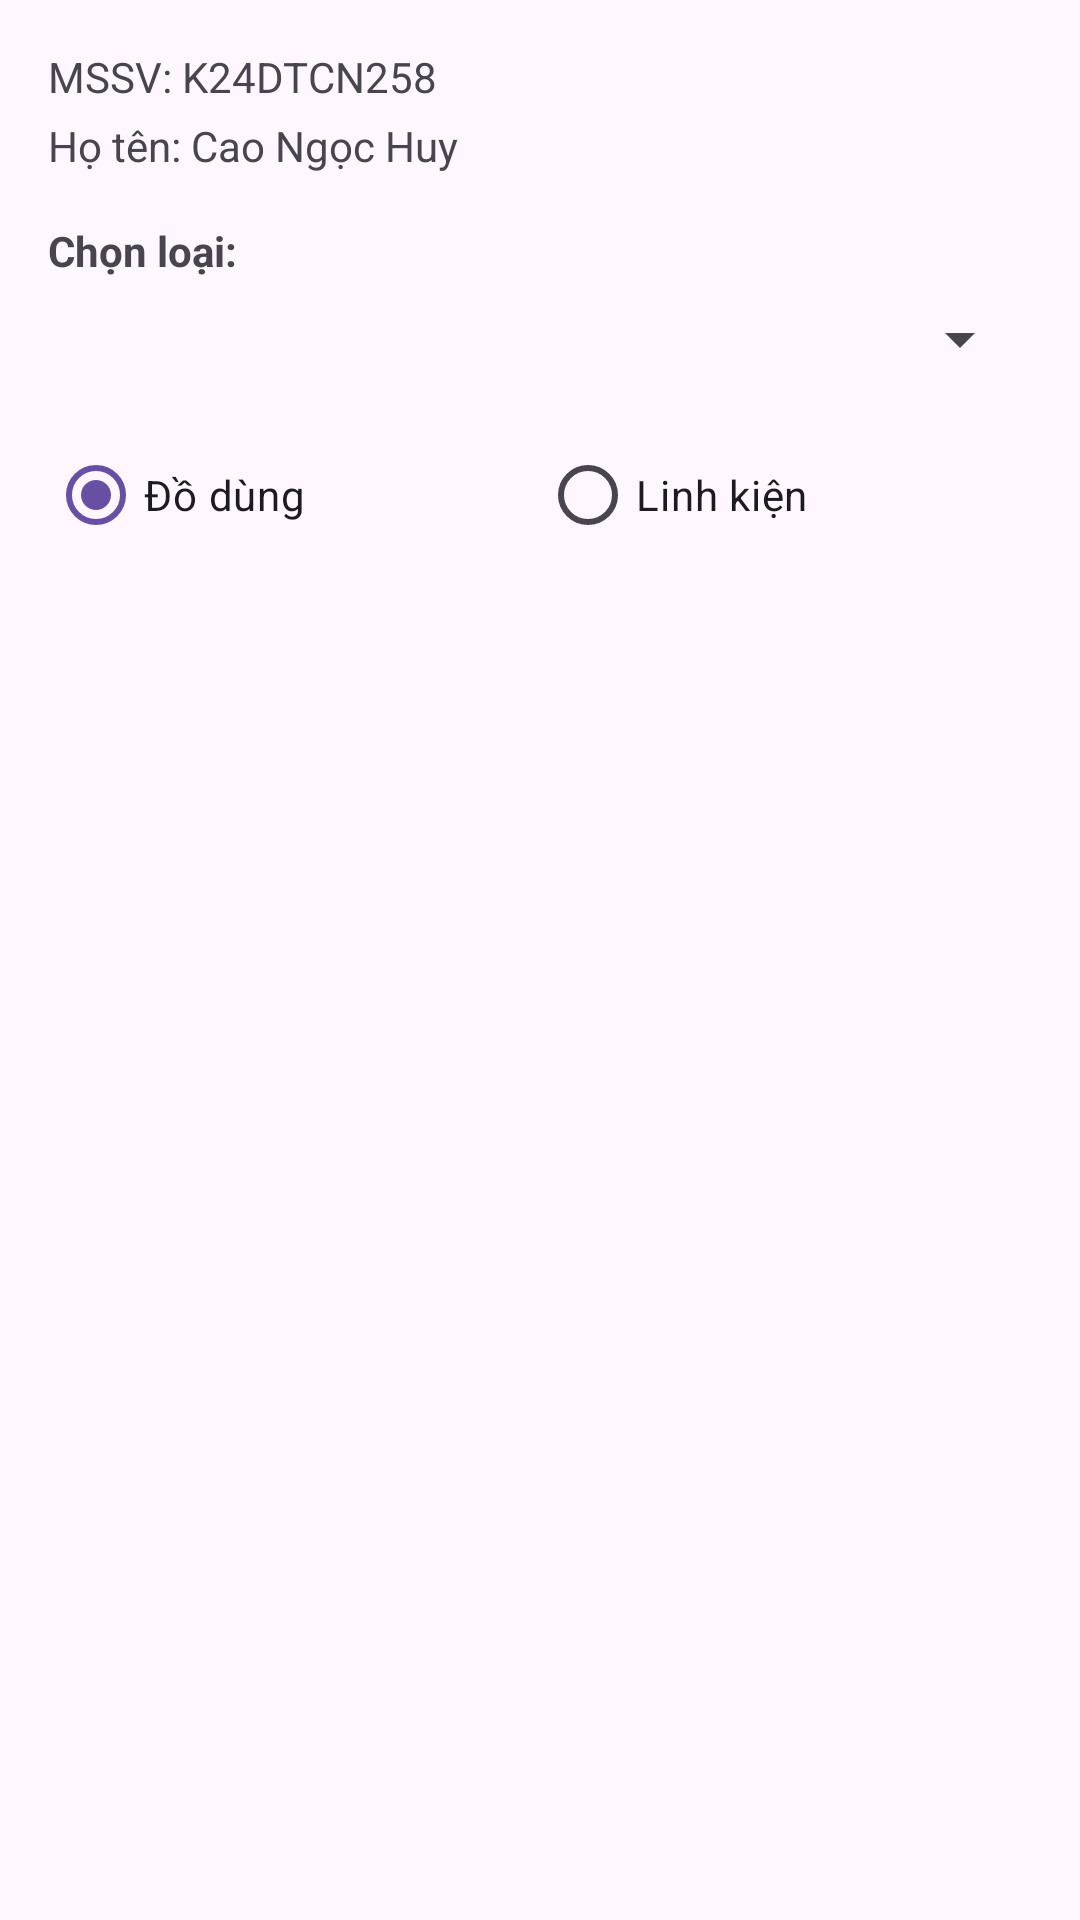

This screen was rendered from an Android layout file. Write that file and the resources it references.
<!-- AndroidManifest.xml: application theme Theme.MBHuyBT3 -->
<!-- res/layout/activity_main.xml -->
<?xml version="1.0" encoding="utf-8"?>
<LinearLayout xmlns:android="http://schemas.android.com/apk/res/android"
    xmlns:tools="http://schemas.android.com/tools"
    android:id="@+id/main"
    android:layout_width="match_parent"
    android:layout_height="match_parent"
    android:orientation="vertical"
    android:padding="16dp"
    tools:context=".MainActivity">

    <TextView
        android:layout_width="wrap_content"
        android:layout_height="wrap_content"
        android:text="MSSV: K24DTCN258"
        android:textSize="14sp"
        android:layout_marginBottom="4dp" />

    <TextView
        android:layout_width="wrap_content"
        android:layout_height="wrap_content"
        android:text="Họ tên: Cao Ngọc Huy"
        android:textSize="14sp"
        android:layout_marginBottom="16dp" />

    <TextView
        android:layout_width="wrap_content"
        android:layout_height="wrap_content"
        android:text="Chọn loại:"
        android:textSize="14sp"
        android:textStyle="bold"
        android:layout_marginBottom="8dp" />

    <Spinner
        android:id="@+id/spinner"
        android:layout_width="match_parent"
        android:layout_height="wrap_content"
        android:layout_marginBottom="16dp" />

    <RadioGroup
        android:id="@+id/radioGroup"
        android:layout_width="match_parent"
        android:layout_height="wrap_content"
        android:orientation="horizontal"
        android:layout_marginBottom="16dp">

        <RadioButton
            android:id="@+id/rbDoiDung"
            android:layout_width="0dp"
            android:layout_height="wrap_content"
            android:layout_weight="1"
            android:text="Đồ dùng"
            android:checked="true" />

        <RadioButton
            android:id="@+id/rbLinhKien"
            android:layout_width="0dp"
            android:layout_height="wrap_content"
            android:layout_weight="1"
            android:text="Linh kiện" />

    </RadioGroup>

    <ListView
        android:id="@+id/listView"
        android:layout_width="match_parent"
        android:layout_height="0dp"
        android:layout_weight="1" />

</LinearLayout>
<!-- resources referenced by this layout -->
<resources>
  <style name="Theme.MBHuyBT3" parent="Base.Theme.MBHuyBT3" />
  <style name="Base.Theme.MBHuyBT3" parent="Theme.Material3.DayNight.NoActionBar">
          
          
      </style>
</resources>
